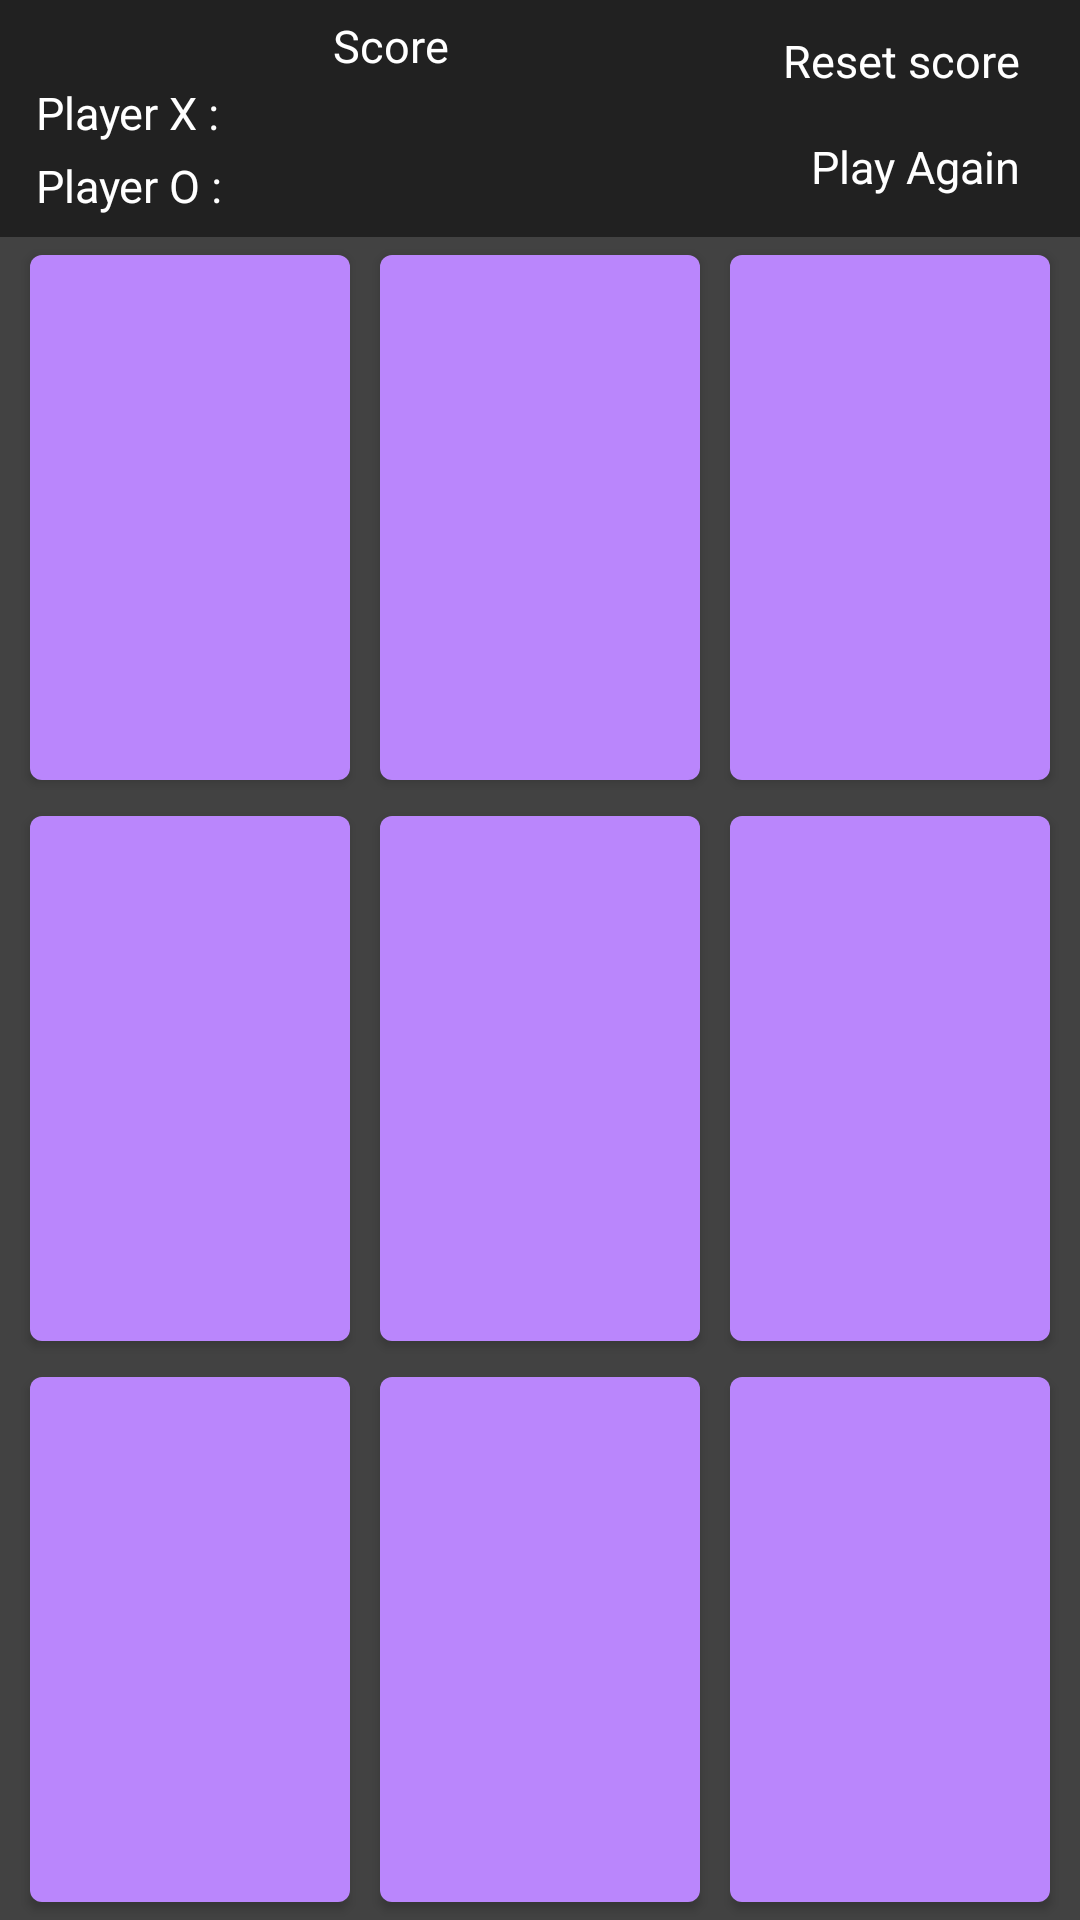

Produce the Android XML layout that renders to this screen, including the resource entries it uses.
<!-- AndroidManifest.xml: application theme AppTheme -->
<!-- res/layout/activity_main_dark.xml -->
<?xml version="1.0" encoding="utf-8"?>
<LinearLayout xmlns:android="http://schemas.android.com/apk/res/android"
    xmlns:tools="http://schemas.android.com/tools"
    android:layout_width="match_parent"
    android:layout_height="match_parent"
    android:fitsSystemWindows="true"
    android:orientation="vertical"
    android:theme="@style/Theme.MaterialComponents"
    tools:context=".MainActivity">


    
    <RelativeLayout
        android:layout_width="match_parent"
        android:layout_height="wrap_content"
        android:paddingLeft="10sp"
        android:paddingTop="5sp"
        android:background="#212121"
        android:paddingRight="10sp"
        android:paddingBottom="5sp">

        <TextView
            android:id="@+id/score"
            android:layout_width="wrap_content"
            android:layout_height="wrap_content"
            android:layout_alignParentStart="true"
            android:layout_alignParentTop="true"
            android:layout_marginStart="101dp"
            android:layout_marginTop="0dp"
            android:text="Score"
            android:textColor="#fff"
            android:textSize="15sp" />

        <TextView
            android:id="@+id/tv_player_x"
            android:layout_width="wrap_content"
            android:layout_height="wrap_content"
            android:layout_below="@+id/score"
            android:layout_margin="2sp"
            android:text="Player X : "
            android:textColor="#fff"
            android:textSize="15sp"

            />

        <TextView
            android:id="@+id/tv_player_o"
            android:layout_width="wrap_content"
            android:layout_height="wrap_content"
            android:layout_below="@+id/tv_player_x"
            android:layout_margin="2sp"
            android:layout_marginTop="-12dp"
            android:text="Player O : "
            android:textColor="#fff"
            android:textSize="15sp" />

        <TextView
            android:id="@+id/btn_reset"
            android:layout_width="wrap_content"
            android:layout_height="wrap_content"
            android:layout_alignParentEnd="true"
            android:layout_marginEnd="5dp"
            android:padding="5sp"
            android:text="Reset score"
            android:textColor="#fff"
            android:textSize="15sp" />

        <TextView
            android:id="@+id/btn_play_again"
            android:layout_width="wrap_content"
            android:layout_height="wrap_content"
            android:layout_below="@+id/btn_reset"
            android:layout_alignParentEnd="true"
            android:layout_marginTop="5dp"
            android:layout_marginEnd="5dp"
            android:padding="5sp"
            android:text="Play Again"
            android:textColor="#fff"
            android:textSize="15sp" />

    </RelativeLayout>

    
    <LinearLayout
        android:layout_width="match_parent"
        android:layout_height="0dp"
        android:layout_weight="1"
        android:background="@color/gray800"
        android:orientation="horizontal">

        <com.google.android.material.button.MaterialButton
            android:id="@+id/button_00"
            android:layout_width="0dp"
            android:layout_height="match_parent"
            android:layout_marginRight="10sp"
            android:layout_marginLeft="10sp"
            android:layout_weight="1"
            android:textSize="60sp" />

        <com.google.android.material.button.MaterialButton

            android:id="@+id/button_01"
            android:layout_width="0dp"
            android:layout_height="match_parent"
            android:layout_marginRight="10sp"
            android:layout_weight="1"
            android:textSize="60sp" />

        <com.google.android.material.button.MaterialButton

            android:id="@+id/button_02"
            android:layout_width="0dp"
            android:layout_height="match_parent"
            android:layout_marginRight="10sp"
            android:layout_weight="1"
            android:textSize="60sp" />
    </LinearLayout>

    <LinearLayout
        android:layout_width="match_parent"
        android:layout_height="0dp"
        android:layout_weight="1"
        android:background="@color/gray800"
        android:orientation="horizontal">

        <com.google.android.material.button.MaterialButton

            android:id="@+id/button_10"
            android:layout_width="0dp"
            android:layout_marginLeft="10sp"
            android:layout_height="match_parent"
            android:layout_marginRight="10sp"
            android:layout_weight="1"
            android:textSize="60sp" />

        <com.google.android.material.button.MaterialButton

            android:id="@+id/button_11"
            android:layout_width="0dp"
            android:layout_height="match_parent"
            android:layout_marginRight="10sp"
            android:layout_weight="1"
            android:textSize="60sp" />

        <com.google.android.material.button.MaterialButton

            android:id="@+id/button_12"
            android:layout_width="0dp"
            android:layout_height="match_parent"
            android:layout_marginRight="10sp"
            android:layout_weight="1"
            android:textSize="60sp" />
    </LinearLayout>

    <LinearLayout
        android:layout_width="match_parent"
        android:layout_height="0dp"
        android:layout_weight="1"
        android:background="@color/gray800"
        android:orientation="horizontal">

        <com.google.android.material.button.MaterialButton
            android:id="@+id/button_20"
            android:layout_marginLeft="10sp"
            android:layout_width="0dp"
            android:layout_height="match_parent"
            android:layout_marginRight="10sp"
            android:layout_weight="1"
            android:textSize="60sp" />

        <com.google.android.material.button.MaterialButton
            android:id="@+id/button_21"
            android:layout_width="0dp"
            android:layout_height="match_parent"
            android:layout_marginRight="10sp"
            android:layout_weight="1"
            android:textSize="60sp" />

        <com.google.android.material.button.MaterialButton
            android:id="@+id/button_22"
            android:layout_width="0dp"
            android:layout_height="match_parent"
            android:layout_marginRight="10sp"
            android:layout_weight="1"
            android:textSize="60sp" />
    </LinearLayout>

    <androidx.coordinatorlayout.widget.CoordinatorLayout
        android:id="@+id/id_CoordinateLayout"
        android:layout_width="match_parent"
        android:layout_height="wrap_content"
        android:background="@color/gray900"
        >


    </androidx.coordinatorlayout.widget.CoordinatorLayout>

</LinearLayout>
<!-- resources referenced by this layout -->
<resources>
  <color name="gray800">#424242</color>
  <color name="gray900">#212121</color>
  <style name="AppTheme" parent="Theme.MaterialComponents.Light.NoActionBar">
          
          <item name="colorPrimary">@color/colorPrimary</item>
          <item name="colorPrimaryDark">@color/colorPrimaryDark</item>
          <item name="colorAccent">@color/colorAccent</item>
  
         
      </style>
  <color name="colorPrimary">#FFFFFF</color>
  <color name="colorPrimaryDark">#C0C0C0</color>
  <color name="colorAccent">#D81B60</color>
</resources>
